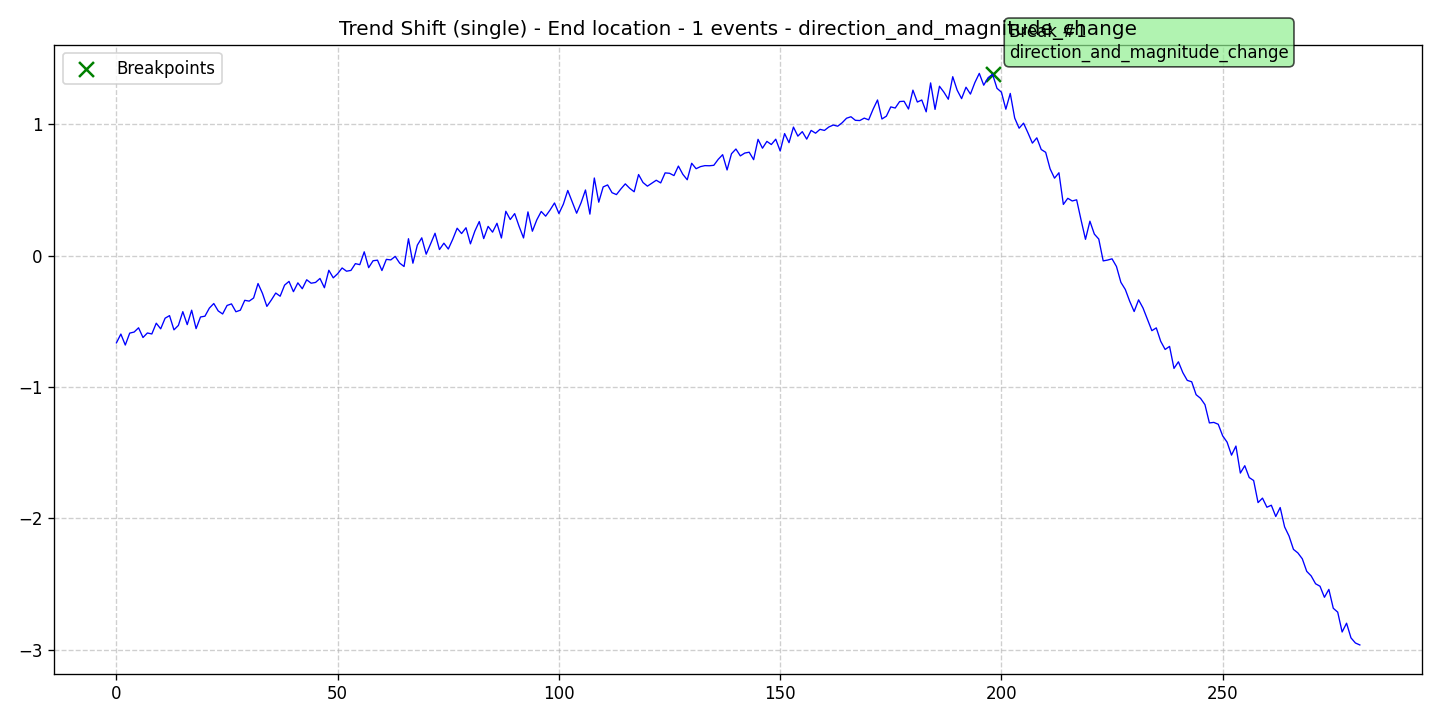

The table this chart was drawn from, first rows:
data, stationary, det_lin_up, det_lin_down, det_quad, det_cubic, det_exp, det_damped, stoc_trend, volatility, single_seas, multiple_seas, point_anom_single, point_anom_multi, collect_anom, context_anom, mean_shift, var_shift, trend_shift, date, is_break, is_anomaly, is_multi, location_beginning
-0.6637, 0, 0, 0, 0, 0, 0, 0, 0, 0, 0, 0, 0, 0, 0, 0, 0, 0, 1, 2020-01-01, 0, 0, 0, 0
-0.5969, 0, 0, 0, 0, 0, 0, 0, 0, 0, 0, 0, 0, 0, 0, 0, 0, 0, 1, 2020-01-02, 0, 0, 0, 0
-0.6805, 0, 0, 0, 0, 0, 0, 0, 0, 0, 0, 0, 0, 0, 0, 0, 0, 0, 1, 2020-01-03, 0, 0, 0, 0
-0.5896, 0, 0, 0, 0, 0, 0, 0, 0, 0, 0, 0, 0, 0, 0, 0, 0, 0, 1, 2020-01-04, 0, 0, 0, 0
-0.5815, 0, 0, 0, 0, 0, 0, 0, 0, 0, 0, 0, 0, 0, 0, 0, 0, 0, 1, 2020-01-05, 0, 0, 0, 0
-0.5491, 0, 0, 0, 0, 0, 0, 0, 0, 0, 0, 0, 0, 0, 0, 0, 0, 0, 1, 2020-01-06, 0, 0, 0, 0
-0.6231, 0, 0, 0, 0, 0, 0, 0, 0, 0, 0, 0, 0, 0, 0, 0, 0, 0, 1, 2020-01-07, 0, 0, 0, 0
-0.5886, 0, 0, 0, 0, 0, 0, 0, 0, 0, 0, 0, 0, 0, 0, 0, 0, 0, 1, 2020-01-08, 0, 0, 0, 0
-0.5962, 0, 0, 0, 0, 0, 0, 0, 0, 0, 0, 0, 0, 0, 0, 0, 0, 0, 1, 2020-01-09, 0, 0, 0, 0
-0.5141, 0, 0, 0, 0, 0, 0, 0, 0, 0, 0, 0, 0, 0, 0, 0, 0, 0, 1, 2020-01-10, 0, 0, 0, 0
-0.557, 0, 0, 0, 0, 0, 0, 0, 0, 0, 0, 0, 0, 0, 0, 0, 0, 0, 1, 2020-01-11, 0, 0, 0, 0
-0.4761, 0, 0, 0, 0, 0, 0, 0, 0, 0, 0, 0, 0, 0, 0, 0, 0, 0, 1, 2020-01-12, 0, 0, 0, 0
-0.4564, 0, 0, 0, 0, 0, 0, 0, 0, 0, 0, 0, 0, 0, 0, 0, 0, 0, 1, 2020-01-13, 0, 0, 0, 0
-0.5647, 0, 0, 0, 0, 0, 0, 0, 0, 0, 0, 0, 0, 0, 0, 0, 0, 0, 1, 2020-01-14, 0, 0, 0, 0
-0.531, 0, 0, 0, 0, 0, 0, 0, 0, 0, 0, 0, 0, 0, 0, 0, 0, 0, 1, 2020-01-15, 0, 0, 0, 0
-0.4262, 0, 0, 0, 0, 0, 0, 0, 0, 0, 0, 0, 0, 0, 0, 0, 0, 0, 1, 2020-01-16, 0, 0, 0, 0
-0.525, 0, 0, 0, 0, 0, 0, 0, 0, 0, 0, 0, 0, 0, 0, 0, 0, 0, 1, 2020-01-17, 0, 0, 0, 0
-0.415, 0, 0, 0, 0, 0, 0, 0, 0, 0, 0, 0, 0, 0, 0, 0, 0, 0, 1, 2020-01-18, 0, 0, 0, 0
-0.5555, 0, 0, 0, 0, 0, 0, 0, 0, 0, 0, 0, 0, 0, 0, 0, 0, 0, 1, 2020-01-19, 0, 0, 0, 0
-0.4668, 0, 0, 0, 0, 0, 0, 0, 0, 0, 0, 0, 0, 0, 0, 0, 0, 0, 1, 2020-01-20, 0, 0, 0, 0
-0.4608, 0, 0, 0, 0, 0, 0, 0, 0, 0, 0, 0, 0, 0, 0, 0, 0, 0, 1, 2020-01-21, 0, 0, 0, 0
-0.3991, 0, 0, 0, 0, 0, 0, 0, 0, 0, 0, 0, 0, 0, 0, 0, 0, 0, 1, 2020-01-22, 0, 0, 0, 0
-0.3643, 0, 0, 0, 0, 0, 0, 0, 0, 0, 0, 0, 0, 0, 0, 0, 0, 0, 1, 2020-01-23, 0, 0, 0, 0
-0.4206, 0, 0, 0, 0, 0, 0, 0, 0, 0, 0, 0, 0, 0, 0, 0, 0, 0, 1, 2020-01-24, 0, 0, 0, 0
-0.4439, 0, 0, 0, 0, 0, 0, 0, 0, 0, 0, 0, 0, 0, 0, 0, 0, 0, 1, 2020-01-25, 0, 0, 0, 0
-0.379, 0, 0, 0, 0, 0, 0, 0, 0, 0, 0, 0, 0, 0, 0, 0, 0, 0, 1, 2020-01-26, 0, 0, 0, 0
-0.3671, 0, 0, 0, 0, 0, 0, 0, 0, 0, 0, 0, 0, 0, 0, 0, 0, 0, 1, 2020-01-27, 0, 0, 0, 0
-0.4269, 0, 0, 0, 0, 0, 0, 0, 0, 0, 0, 0, 0, 0, 0, 0, 0, 0, 1, 2020-01-28, 0, 0, 0, 0
-0.4151, 0, 0, 0, 0, 0, 0, 0, 0, 0, 0, 0, 0, 0, 0, 0, 0, 0, 1, 2020-01-29, 0, 0, 0, 0
-0.3398, 0, 0, 0, 0, 0, 0, 0, 0, 0, 0, 0, 0, 0, 0, 0, 0, 0, 1, 2020-01-30, 0, 0, 0, 0
-0.346, 0, 0, 0, 0, 0, 0, 0, 0, 0, 0, 0, 0, 0, 0, 0, 0, 0, 1, 2020-01-31, 0, 0, 0, 0
-0.3221, 0, 0, 0, 0, 0, 0, 0, 0, 0, 0, 0, 0, 0, 0, 0, 0, 0, 1, 2020-02-01, 0, 0, 0, 0
-0.2119, 0, 0, 0, 0, 0, 0, 0, 0, 0, 0, 0, 0, 0, 0, 0, 0, 0, 1, 2020-02-02, 0, 0, 0, 0
-0.287, 0, 0, 0, 0, 0, 0, 0, 0, 0, 0, 0, 0, 0, 0, 0, 0, 0, 1, 2020-02-03, 0, 0, 0, 0
-0.3862, 0, 0, 0, 0, 0, 0, 0, 0, 0, 0, 0, 0, 0, 0, 0, 0, 0, 1, 2020-02-04, 0, 0, 0, 0
-0.3377, 0, 0, 0, 0, 0, 0, 0, 0, 0, 0, 0, 0, 0, 0, 0, 0, 0, 1, 2020-02-05, 0, 0, 0, 0
-0.2844, 0, 0, 0, 0, 0, 0, 0, 0, 0, 0, 0, 0, 0, 0, 0, 0, 0, 1, 2020-02-06, 0, 0, 0, 0
-0.3085, 0, 0, 0, 0, 0, 0, 0, 0, 0, 0, 0, 0, 0, 0, 0, 0, 0, 1, 2020-02-07, 0, 0, 0, 0
-0.2243, 0, 0, 0, 0, 0, 0, 0, 0, 0, 0, 0, 0, 0, 0, 0, 0, 0, 1, 2020-02-08, 0, 0, 0, 0
-0.1957, 0, 0, 0, 0, 0, 0, 0, 0, 0, 0, 0, 0, 0, 0, 0, 0, 0, 1, 2020-02-09, 0, 0, 0, 0
-0.2742, 0, 0, 0, 0, 0, 0, 0, 0, 0, 0, 0, 0, 0, 0, 0, 0, 0, 1, 2020-02-10, 0, 0, 0, 0
-0.2068, 0, 0, 0, 0, 0, 0, 0, 0, 0, 0, 0, 0, 0, 0, 0, 0, 0, 1, 2020-02-11, 0, 0, 0, 0
-0.2516, 0, 0, 0, 0, 0, 0, 0, 0, 0, 0, 0, 0, 0, 0, 0, 0, 0, 1, 2020-02-12, 0, 0, 0, 0
-0.1833, 0, 0, 0, 0, 0, 0, 0, 0, 0, 0, 0, 0, 0, 0, 0, 0, 0, 1, 2020-02-13, 0, 0, 0, 0
-0.2096, 0, 0, 0, 0, 0, 0, 0, 0, 0, 0, 0, 0, 0, 0, 0, 0, 0, 1, 2020-02-14, 0, 0, 0, 0
-0.2036, 0, 0, 0, 0, 0, 0, 0, 0, 0, 0, 0, 0, 0, 0, 0, 0, 0, 1, 2020-02-15, 0, 0, 0, 0
-0.1733, 0, 0, 0, 0, 0, 0, 0, 0, 0, 0, 0, 0, 0, 0, 0, 0, 0, 1, 2020-02-16, 0, 0, 0, 0
-0.2441, 0, 0, 0, 0, 0, 0, 0, 0, 0, 0, 0, 0, 0, 0, 0, 0, 0, 1, 2020-02-17, 0, 0, 0, 0
-0.1111, 0, 0, 0, 0, 0, 0, 0, 0, 0, 0, 0, 0, 0, 0, 0, 0, 0, 1, 2020-02-18, 0, 0, 0, 0
-0.1687, 0, 0, 0, 0, 0, 0, 0, 0, 0, 0, 0, 0, 0, 0, 0, 0, 0, 1, 2020-02-19, 0, 0, 0, 0
-0.1369, 0, 0, 0, 0, 0, 0, 0, 0, 0, 0, 0, 0, 0, 0, 0, 0, 0, 1, 2020-02-20, 0, 0, 0, 0
-0.0934, 0, 0, 0, 0, 0, 0, 0, 0, 0, 0, 0, 0, 0, 0, 0, 0, 0, 1, 2020-02-21, 0, 0, 0, 0
-0.1182, 0, 0, 0, 0, 0, 0, 0, 0, 0, 0, 0, 0, 0, 0, 0, 0, 0, 1, 2020-02-22, 0, 0, 0, 0
-0.112, 0, 0, 0, 0, 0, 0, 0, 0, 0, 0, 0, 0, 0, 0, 0, 0, 0, 1, 2020-02-23, 0, 0, 0, 0
-0.06053, 0, 0, 0, 0, 0, 0, 0, 0, 0, 0, 0, 0, 0, 0, 0, 0, 0, 1, 2020-02-24, 0, 0, 0, 0
-0.0683, 0, 0, 0, 0, 0, 0, 0, 0, 0, 0, 0, 0, 0, 0, 0, 0, 0, 1, 2020-02-25, 0, 0, 0, 0
0.02958, 0, 0, 0, 0, 0, 0, 0, 0, 0, 0, 0, 0, 0, 0, 0, 0, 0, 1, 2020-02-26, 0, 0, 0, 0
-0.09096, 0, 0, 0, 0, 0, 0, 0, 0, 0, 0, 0, 0, 0, 0, 0, 0, 0, 1, 2020-02-27, 0, 0, 0, 0
-0.03838, 0, 0, 0, 0, 0, 0, 0, 0, 0, 0, 0, 0, 0, 0, 0, 0, 0, 1, 2020-02-28, 0, 0, 0, 0
-0.03408, 0, 0, 0, 0, 0, 0, 0, 0, 0, 0, 0, 0, 0, 0, 0, 0, 0, 1, 2020-02-29, 0, 0, 0, 0
... 222 more rows
